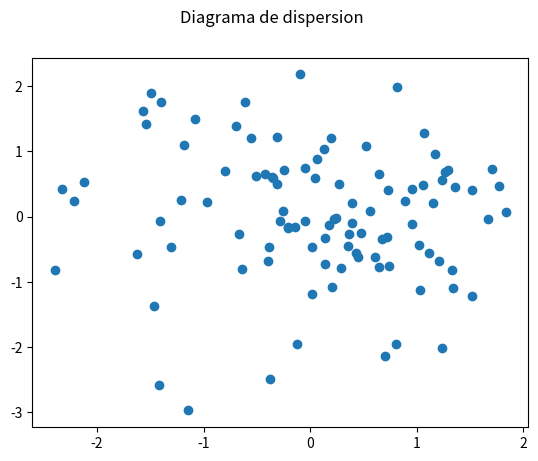

Write the Python code that produced this figure.
import matplotlib
import matplotlib.pyplot as plt
import statistics
import numpy as np

x_ran = np.random.randn(100)
y_ran = np.random.randn(100)
fig, ax = plt.subplots()
fig.suptitle('Diagrama de dispersion')
ax.scatter(x_ran, y_ran)
plt.show()
